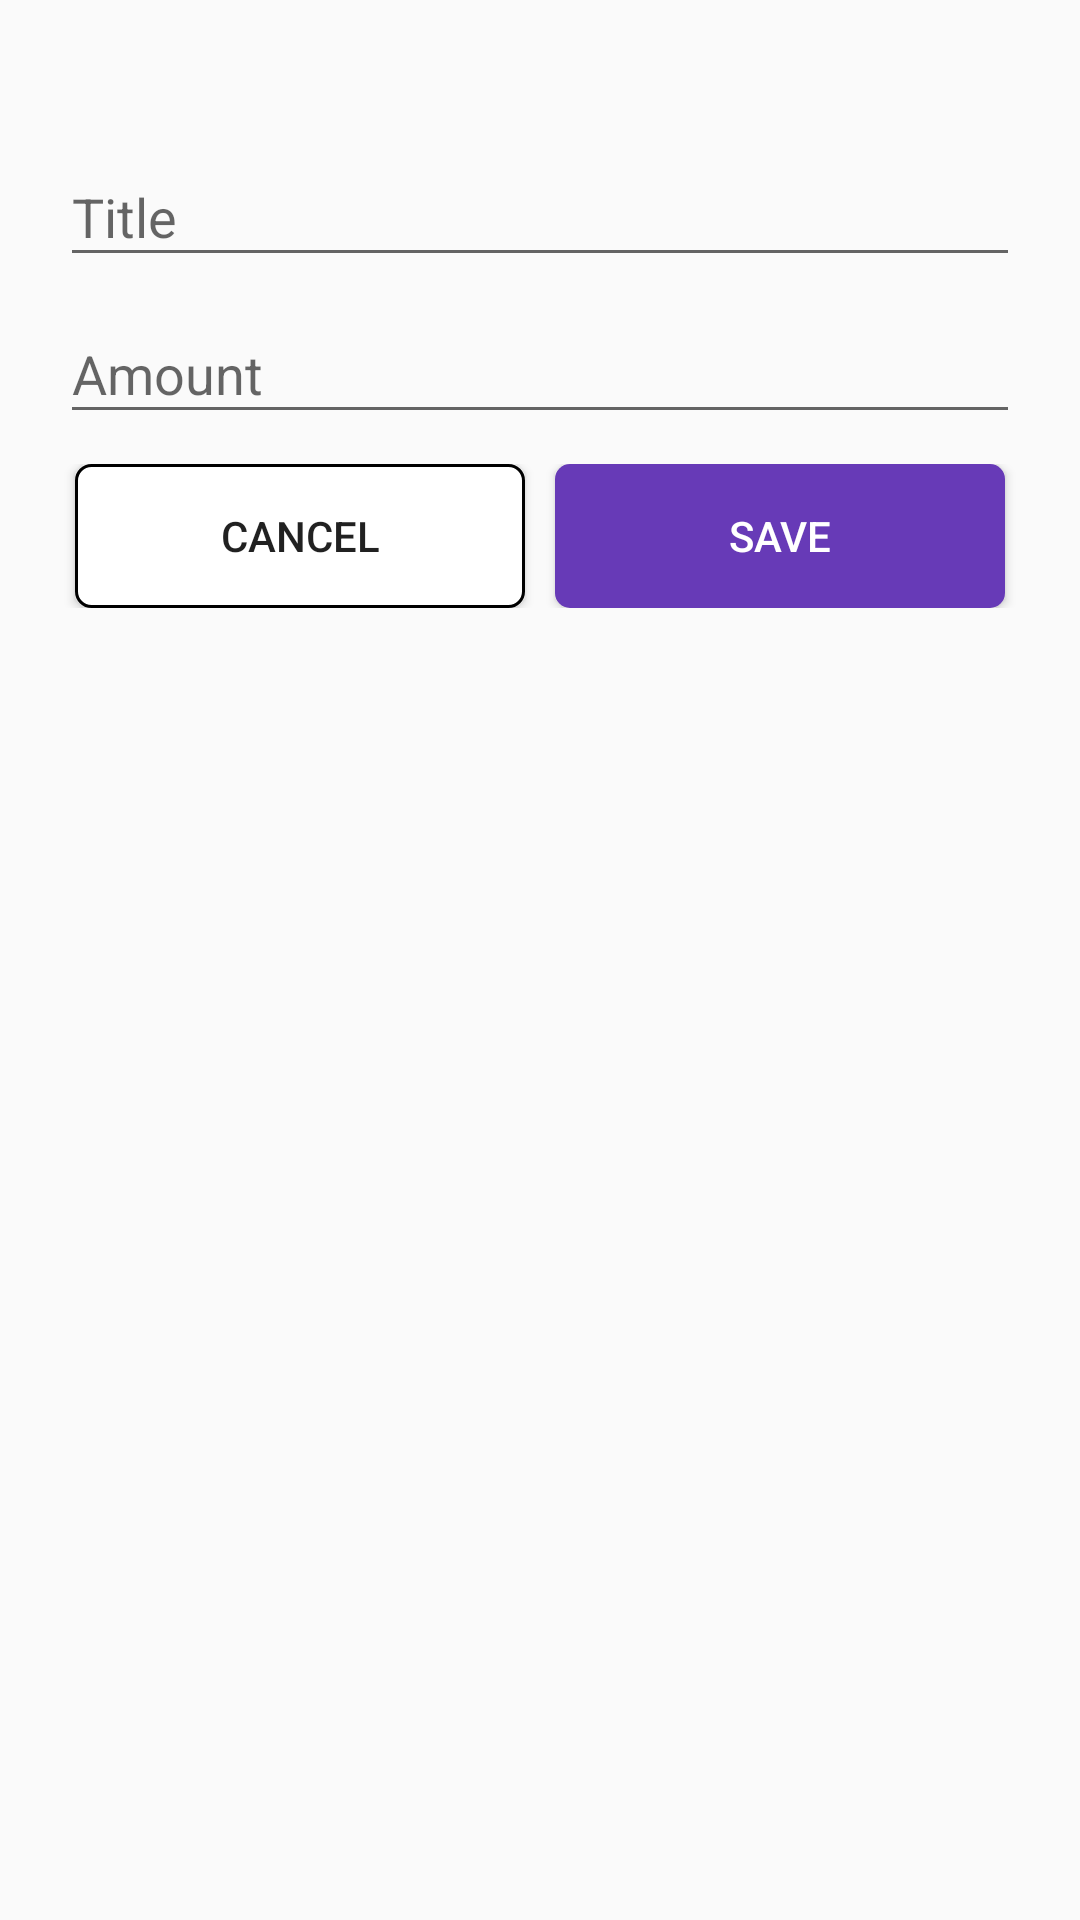

The Android layout XML behind this screen, and the referenced resources:
<!-- AndroidManifest.xml: application theme AppTheme -->
<!-- res/layout/fragment_income_dialog.xml -->
<?xml version="1.0" encoding="utf-8"?>
<LinearLayout
    xmlns:android="http://schemas.android.com/apk/res/android"
    android:layout_width="match_parent"
    android:layout_height="match_parent"
    android:id="@+id/income_dialog"
    android:orientation="vertical"
    >

    <android.support.design.widget.TextInputLayout
        android:layout_width="match_parent"
        android:layout_height="wrap_content"
        android:layout_marginTop="40dp"
        android:layout_marginRight="20dp"
        android:layout_marginLeft="20dp">

        <android.support.design.widget.TextInputEditText
            android:id="@+id/et_title"
            android:layout_width="match_parent"
            android:layout_height="wrap_content"
            android:inputType="text"
            android:hint="@string/title"
            />

    </android.support.design.widget.TextInputLayout>

    <android.support.design.widget.TextInputLayout
        android:layout_width="match_parent"
        android:layout_height="wrap_content"
        android:layout_marginRight="20dp"
        android:layout_marginLeft="20dp">

        <android.support.design.widget.TextInputEditText
            android:id="@+id/et_amount"
            android:layout_width="match_parent"
            android:layout_height="wrap_content"
            android:inputType="number"
            android:hint="@string/amount"
            />

    </android.support.design.widget.TextInputLayout>

    <LinearLayout
        android:layout_width="match_parent"
        android:layout_height="wrap_content"
        android:orientation="horizontal"
        android:gravity="center"
        android:layout_marginTop="10dp">

        <Button
            android:id="@+id/cancel_btn"
            android:layout_width="150dp"
            android:layout_height="wrap_content"
            android:background="@drawable/button_cancel_style"
            android:text="@string/cancel"
            android:layout_marginEnd="10dp"
            />

        <Button
            android:id="@+id/save_btn"
            android:layout_width="150dp"
            android:layout_height="wrap_content"
            android:background="@drawable/button_save_style"
            android:text="@string/save"
            android:textColor="@color/colorWhite"
            />

    </LinearLayout>

</LinearLayout>
<!-- resources referenced by this layout -->
<resources>
  <color name="colorWhite">#FFFFFF</color>
  <!-- drawable button_cancel_style (drawable) -->
  <?xml version="1.0" encoding="utf-8"?>
  <shape
      xmlns:android="http://schemas.android.com/apk/res/android">
      <stroke android:color="@android:color/black" android:width="1dp"/>
      <solid android:color="@color/colorWhite"/>
      <corners android:radius="5dp"/>
  </shape>
  <!-- drawable button_save_style (drawable) -->
  <?xml version="1.0" encoding="utf-8"?>
  <shape
      xmlns:android="http://schemas.android.com/apk/res/android">
      <solid
          android:color="@color/colorAccent"/>
      <corners
          android:radius="5dp"/>
  </shape>
  <string name="amount">Amount</string>
  <string name="cancel">Cancel</string>
  <string name="save">Save</string>
  <string name="title">Title</string>
  <style name="AppTheme" parent="Theme.AppCompat.Light.DarkActionBar">
          
          <item name="colorPrimary">@color/colorPrimary</item>
          <item name="colorPrimaryDark">@color/colorPrimaryDark</item>
          <item name="colorAccent">@color/colorAccent</item>
      </style>
  <color name="colorAccent">#673AB7</color>
  <color name="colorPrimary">#673AB7</color>
  <color name="colorPrimaryDark">#512DA8</color>
</resources>
